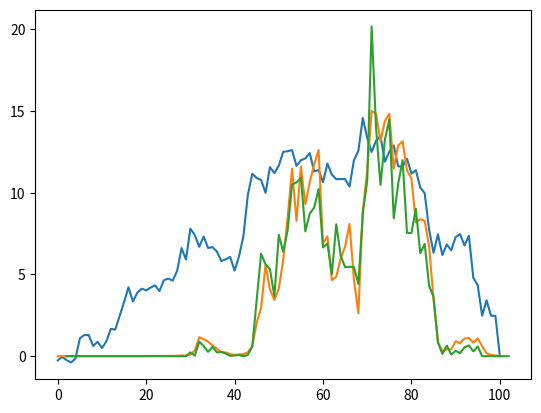

Write the Python code that produced this figure.
from matplotlib import pyplot as plt

wind = '''-0,261167867059852
-0,0385306733560801
-0,246042558288503
-0,385390253021645
-0,15025355770462
1,09193893057462
1,29575236452121
1,28804838679166
0,623793960970799
0,881557846240686
0,497067916326722
0,907278255694513
1,67115201941444
1,629795943424
2,46552637669323
3,31718294401078
4,21428873043882
3,35054247995113
3,88606003996159
4,13124249049349
4,02283603623469
4,19428099708959
4,33537728233059
3,98246813811989
4,64835344695667
4,74943326831015
4,62025254774923
5,21803249718183
6,61172238875909
5,91097735318053
7,80123230323661
7,40809600060368
6,69264177606091
7,32055410341037
6,62074013253323
6,6710168441682
6,40317062696108
5,81673385828551
5,92852400582903
6,07396723728532
5,23680714928225
6,09890795487208
7,35922350592911
9,87304892176723
11,1558079426749
10,9061052862759
10,776591936884
9,99722957822249
11,5698537420909
11,2022909853341
11,6637906917855
12,5017954933289
12,5363551034447
12,6082717251986
11,6412797939004
11,9877360718669
12,1014943461686
12,4245392626398
11,2996194850127
11,3866328191037
10,6462114326422
11,7849623609927
11,1105436948134
10,8284852205888
10,8387379632397
10,8319785672998
10,3729713576267
11,9957178057288
12,5629755667786
14,5744421652819
13,3482392943657
12,4949873320464
13,1856203320069
13,464033228381
11,9006580987401
12,5099434570967
12,8859575578994
11,6120206815887
11,6101601597768
12,0787486427647
11,1701372811121
11,3770262544405
10,3170194791644
9,97044232684529
7,74059060440118
6,3281920754599
7,4541245100144
6,19012462089312
6,83685513172219
6,47762520197699
7,2828114598558
7,46841617231629
6,77274788287201
7,3659433369454
4,79248143106431
4,33814400063242
2,47751835377825
3,41948205751472
2,47541388530941
2,46631751248684
0'''
a1 = '''0
0
0
0
0
0
0
0
0
0
0
0
0
0
0
0
0
1,39698386192322E-05
0,00174622982740402
0,00174622982740402
0,0055092904302809
0,0101840123534203
0,0154139060113165
0,0126189034846094
0,00909384753968981
0,0154139060113165
0,018593855202198
0,0203359458181593
0,041137035522196
0,041137035522196
0,100951227876875
0,352594587537978
1,16316549893883
1,03499740362167
0,894069671630859
0,651776790618897
0,457763671875
0,255099083814356
0,22712681028578
0,123311248090532
0,0814720988273621
0,106263388362196
0,129374675452709
0,236210827198294
0,616233381960127
2,04079267051485
2,96747260209587
5,584759120312
4,0774331945512
3,43796279695299
4,13921144273546
5,89352566748858
8,47869035270479
11,4801241498854
8,27997922897339
11,6031244397163
9,30532399151061
10,6433737609122
11,7270001727674
12,6189034846094
6,88767526298761
7,33286556270388
4,65604994032118
4,86043333593342
5,97245577308867
6,71477108779881
8,0843973490927
4,65604994032118
2,63277027342055
8,88559967279434
11,3579961988661
15
14,8249045014381
13,1483003497124
14,3931386992335
14,8249045014381
11,4801241498854
12,881788942549
13,1483003497124
11,3579961988661
10,8781456947327
8,181798685756
8,37894208315346
8,27997922897339
6,71477108779881
3,49311623722315
0,850107106897566
0,317749153408739
0,416175462305546
0,416175462305546
0,916608195337984
0,786902900371287
1,08506944444444
1,11069995909929
0,828676857054234
1,08506944444444
0,616233381960127
0,177468690607283
0,0770291727450159
0,041137035522196
0,0169542100694444'''

wind = [*map(float, wind.strip().replace(',', '.').split('\n'))]
a1 = [*map(float, a1.strip().replace(',', '.').split('\n'))]

plt.plot(range(len(wind)), wind)
plt.plot(range(len(a1)), a1)
plt.plot(range(2, len(wind) + 2), [*(max((x - 3.9)**3 / 60 - 0.1, 0) for x in wind)])
plt.show()